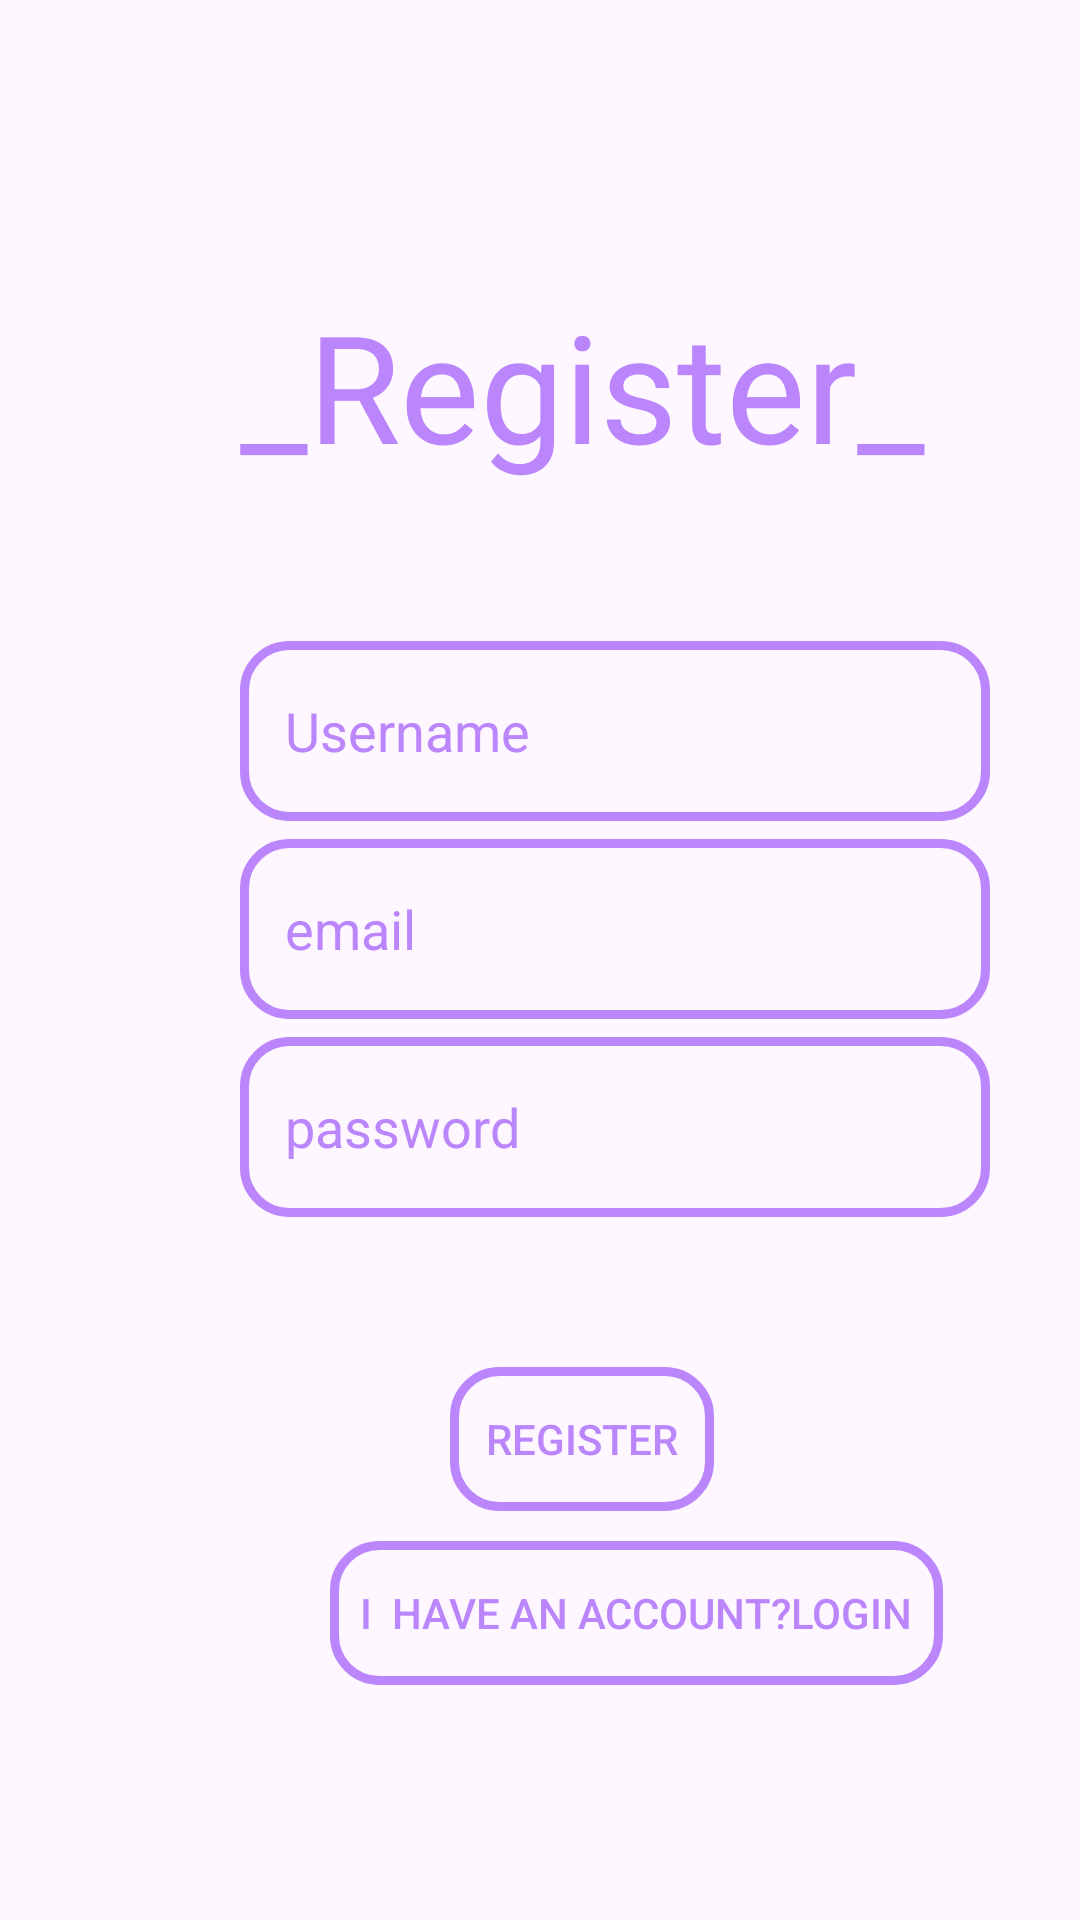

Layout XML and referenced resources for this Android screen:
<!-- AndroidManifest.xml: application theme Theme.ResturantMenu -->
<!-- res/layout/activity_register.xml -->
<?xml version="1.0" encoding="utf-8"?>
<RelativeLayout xmlns:android="http://schemas.android.com/apk/res/android"
    xmlns:app="http://schemas.android.com/apk/res-auto"
    xmlns:tools="http://schemas.android.com/tools"
    android:layout_width="match_parent"
    android:layout_height="match_parent"
    tools:context=".RegisterActivity">

    <TextView
        android:id="@+id/tv"
        android:layout_width="wrap_content"
        android:layout_height="wrap_content"
        android:layout_marginLeft="80dp"
        android:layout_marginTop="95dp"
        android:text="_Register_"
        android:textColor="@color/purple_200"
        android:textSize="50dp" />

    <EditText
        android:id="@+id/username"
        android:layout_width="250dp"
        android:layout_height="60dp"
        android:layout_below="@+id/tv"
        android:layout_marginLeft="80dp"
        android:textColorHint="@color/purple_200"
        android:textColor="@color/purple_200"
        android:layout_marginTop="52dp"
        android:background="@drawable/input_design"
        android:hint="Username"
        android:padding="15dp" />

    <EditText
        android:id="@+id/email"
        android:layout_width="250dp"
        android:layout_height="60dp"
        android:layout_below="@+id/username"
        android:layout_marginLeft="80dp"
        android:layout_marginTop="6dp"
        android:hint="email"
        android:textColorHint="@color/purple_200"
        android:textColor="@color/purple_200"
        android:padding="15dp"
        android:background="@drawable/input_design" />

    <EditText
        android:id="@+id/pass"
        android:layout_width="250dp"
        android:layout_height="60dp"
        android:layout_below="@+id/email"
        android:layout_marginLeft="80dp"
        android:layout_marginTop="6dp"
        android:hint="password"
        android:textColorHint="@color/purple_200"
        android:textColor="@color/purple_200"
        android:padding="15dp"
        android:background="@drawable/input_design" />

    <Button
        android:id="@+id/register"
        android:layout_width="wrap_content"
        android:layout_height="wrap_content"
        android:layout_below="@+id/pass"
        android:textColor="@color/purple_200"
        android:layout_marginTop="50dp"
        android:background="@drawable/input_design"
        android:layout_marginLeft="150dp"
        android:text="Register" />

    <Button
        android:id="@+id/login"
        android:layout_width="wrap_content"
        android:layout_height="wrap_content"
        android:layout_below="@+id/register"
        android:textColor="@color/purple_200"
        android:layout_marginTop="10dp"
        android:background="@drawable/input_design"
        android:padding="10dp"
        android:layout_marginLeft="110dp"
        android:text="I  have an account?Login"
        />

</RelativeLayout>
<!-- resources referenced by this layout -->
<resources>
  <!-- drawable input_design (drawable) -->
  <?xml version="1.0" encoding="utf-8"?>
  <shape xmlns:android="http://schemas.android.com/apk/res/android">
  
      <stroke android:color="@color/purple_200"
          android:width="3dp">
      </stroke>
      <corners android:radius="15dp"></corners>
  </shape>
  <style name="Theme.ResturantMenu" parent="Base.Theme.ResturantMenu" />
  <style name="Base.Theme.ResturantMenu" parent="Theme.Material3.DayNight.NoActionBar">
          
          
      </style>
  <!-- not gathered from this repository: default colours our renderer supplied (Android Studio template values) -->
  <color name="purple_200">#FFBB86FC</color>
</resources>
